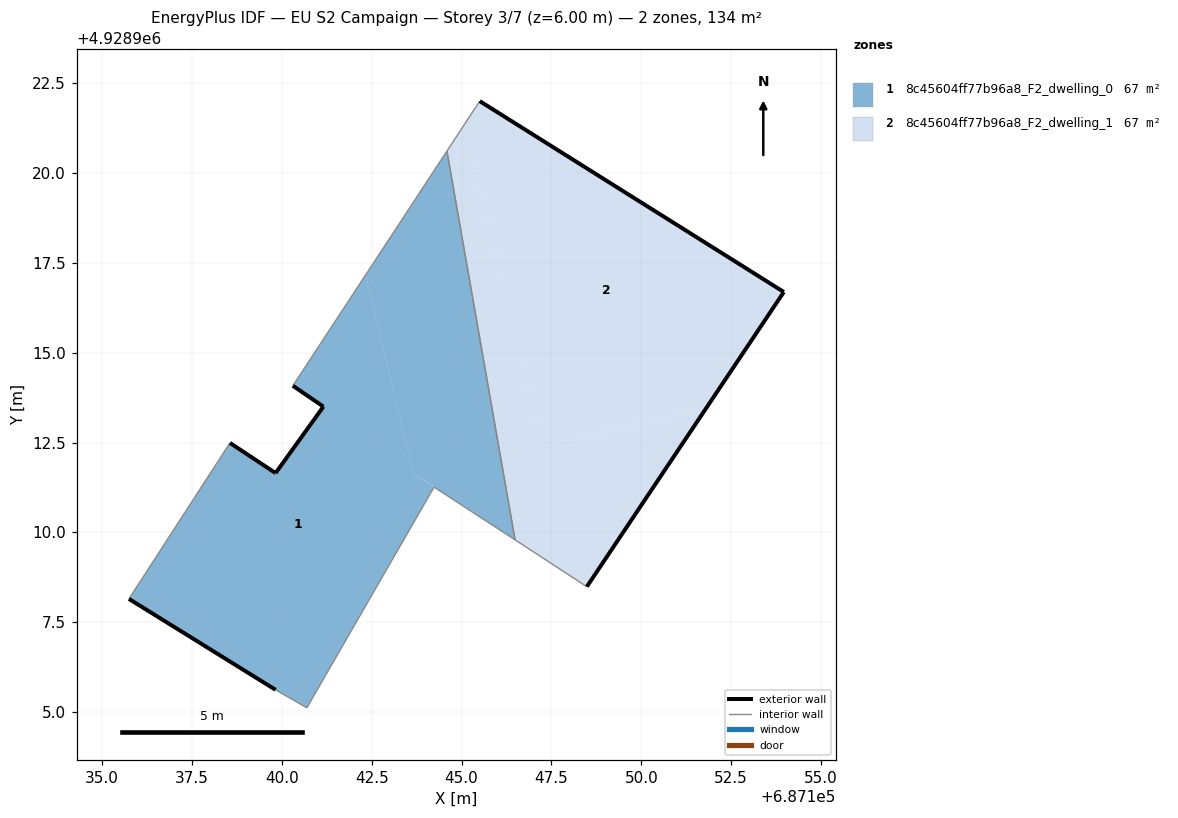
=== STOREY PLAN SPEC (per zone: floor XY polygon, exterior-wall plan segments, windows/doors) ===
zone 1: 8c45604ff77b96a8_F2_dwelling_0  (67.0 m²)
  floor: (687140.69, 4928905.12) (687144.23, 4928911.26) (687143.65, 4928911.64) (687142.33, 4928917.17) (687140.31, 4928914.08) (687141.16, 4928913.50) (687139.82, 4928911.65) (687138.56, 4928912.49) (687135.74, 4928908.15) (687139.82, 4928905.62)
  floor: (687146.49, 4928909.79) (687144.59, 4928920.61) (687142.33, 4928917.17) (687143.65, 4928911.64)
  exterior wall: (687138.56, 4928912.49) – (687139.82, 4928911.65)  [1.5 m]
  exterior wall: (687139.82, 4928911.65) – (687141.16, 4928913.50)  [2.3 m]
  exterior wall: (687141.16, 4928913.50) – (687140.31, 4928914.08)  [1.0 m]
  exterior wall: (687139.82, 4928905.62) – (687135.74, 4928908.15)  [4.8 m]
  interior walls: 6
zone 2: 8c45604ff77b96a8_F2_dwelling_1  (67.0 m²)
  floor: (687151.82, 4928913.49) (687153.96, 4928916.69) (687145.51, 4928922.00) (687145.10, 4928921.38) (687147.24, 4928912.39)
  floor: (687148.48, 4928908.49) (687151.82, 4928913.49) (687147.24, 4928912.39) (687145.10, 4928921.38) (687144.59, 4928920.61) (687146.49, 4928909.79)
  exterior wall: (687145.51, 4928922.00) – (687153.96, 4928916.69)  [10.0 m]
  exterior wall: (687153.96, 4928916.69) – (687148.48, 4928908.49)  [9.9 m]
  interior walls: 3

=== DERIVED (storey summary) ===
Building: EU S2 Campaign
Storey: 3 of 7  (floor level z = 6.00 m)
Storey gross floor area: 134.1 m²
Zones on this storey: 2
  - 8c45604ff77b96a8_F2_dwelling_0: floor 67.0 m²; exterior wall 9.6 m (28.9 m²); WWR 0.0%
  - 8c45604ff77b96a8_F2_dwelling_1: floor 67.0 m²; exterior wall 19.9 m (59.6 m²); WWR 0.0%
Zone adjacency (shared interzone walls):
  - 8c45604ff77b96a8_F2_dwelling_0 ↔ 8c45604ff77b96a8_F2_dwelling_1